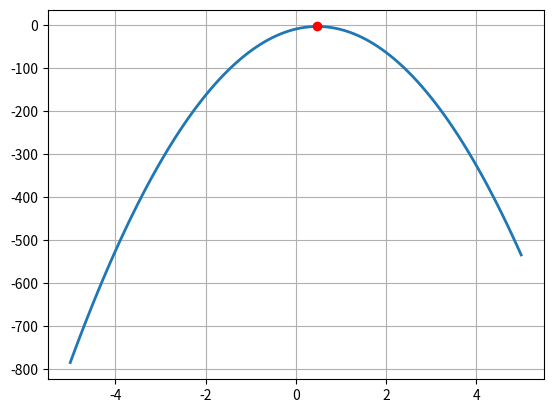

Reproduce this figure in Python.
"""
Напишите программу, находящую наибольшее и наименьшее значение функции y = -26*x**2+25*x-9 на отрезке [-5,5].
Для решения и используйте while и какой то шаг (например 0.1). Найти производную и особую точку.

Решение:
    - производная: y = -52*x+25
    - особая точка: 0 = -52*x + 25 -> x = -25/(-52) = 0,4808

Комментарий: коэффициенты уравнения a, b, c расставлены следующим образом:
    y = a*x**2+b*x-c
"""

import matplotlib.pyplot as plt


def equation(cf: list, x: float):
    return cf[0] * (x ** 2) + cf[1] * x + cf[2]


def equation_print(cf: list):
    # this function forming txt equation for printing

    txt = str(cf[0]) + "x^2"

    if cf[1] > 0:
        txt += "-" + str(abs(cf[1])) + "x"
    else:
        txt += "+" + str(abs(cf[1])) + "x"

    if cf[2] > 0:
        txt += "-" + str(abs(cf[1]))
    else:
        txt += "+" + str(abs(cf[1]))

    return txt


def critical_point(cf: list):
    # get derivative and calculate critical point for quadratic equation

    return -cf[1] / (2 * cf[0])


def show_equation(name: str, x: list, y: list, critical_p: list):
    fig, ax = plt.subplots(num=name)
    ax.plot(x, y, linewidth=2.0)

    if critical_p:
        for critical_p in critical_p:
            # print(critical_p)
            ax.plot(critical_p[0], critical_p[1], 'ro', label='critical_p')

    plt.grid()
    plt.show()


if __name__ == "__main__":
    cf_example = [-26, 25, -9]
    segment = [-5, 5]
    step = 0.1

    # получаем особую точку
    critical_point_val = critical_point(cf_example)
    print("Critical point for equation " + equation_print(cf_example) + " equals: " + str(critical_point_val))

    x_list = []
    y_list = []

    x_way = segment[0]
    while x_way < segment[1]:
        y_way = equation(cf_example, x_way)

        x_list.append(x_way)
        y_list.append(y_way)

        x_way += step

    print("Total points:", len(x_list))

    print("Min value: " + str(min(y_list)))
    print("Max value: " + str(max(y_list)))

    critical_point_xy = [[critical_point_val, equation(cf_example, critical_point_val)]]
    show_equation("Graph of equation", x_list, y_list, critical_point_xy)
